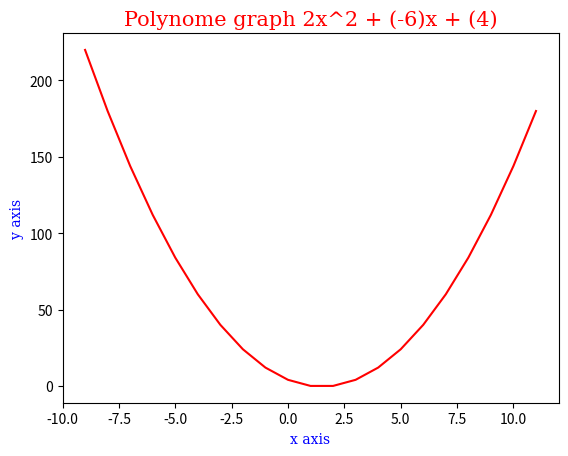

This chart was generated by the following Python code:
import matplotlib.pyplot as plt
import numpy as np
from math import pow
from math import sqrt

"""
Let us try to resolve the equation ax²+bx+c
"""
a=2
b=-6
c=4

# the formula delta= "b² - 4ac"  to find the root of the equation
delta = pow(b,2) - 4*a*c

# the two roots are x1 and x2 : (-b - ±\/delta) / 2a
x1 = (-b - sqrt(delta))/(2*a)
x2 = (-b + sqrt(delta))/(2*a)

"""
Plotting the graph with mathplotlib library
"""
font={'family':'serif','color':'red','size':15}
font1={'family':'serif','color':'blue','size':10}

# array of x axis
x =np.arange(x1-10,x2+10,1)

# array of y axis
y=[]

# get all the values to plot the function f(x) = ax²+bx+c

for i in x:

        y.append(a*pow(i,2) + b *i + c)

plt.plot(x,y,color="red")

plt.title(f"Polynome graph {a}x^2 + ({b})x + ({c})", fontdict=font)

plt.xlabel("x axis",fontdict=font1)
plt.ylabel("y axis",fontdict=font1)

plt.savefig(f"{a}x^2+({b})x+({c})3.jpg")
